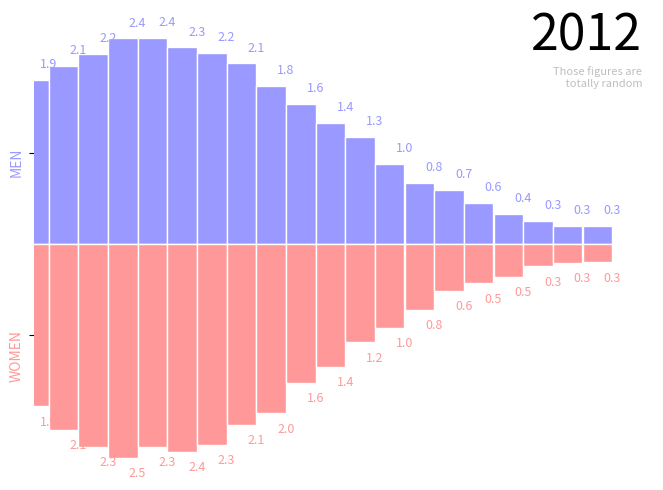

Generate this figure with matplotlib:
#!/usr/bin/env python
# -*- coding: utf-8 -*-
import numpy as np
import matplotlib
import matplotlib.pyplot as plt

# Data to be represented
X = np.linspace(0,100,20)
M = (1+np.sin(X/20)+np.random.uniform(0.75,1.0,X.size)) * np.linspace(1,0.2,X.size)
W = (1+np.sin(X/20)+np.random.uniform(0.75,1.0,X.size)) * np.linspace(1,0.2,X.size)

fig = plt.figure(figsize=(8,6), dpi=72,facecolor="white")
axes = plt.subplot(111, axisbelow=True)

plt.bar(X, +M, width=5.25, facecolor='#9999ff', edgecolor='white')
for i,x in enumerate(X):
    x += 5.25/2
    y = M[i] + 0.1
    plt.text(x,y,"%.1f" % y, color='#9999ff', size=9,
             horizontalalignment='center',  verticalalignment='bottom')

plt.bar(X, -W, width=5.25, facecolor='#ff9999', edgecolor='white')
for i,x in enumerate(X):
    x += 5.25/2
    y = -W[i] - 0.1
    plt.text(x,y,"%.1f" % (-y), color='#ff9999', size=9,
             horizontalalignment='center',  verticalalignment='top')

axes.set_xlim([0,110])
axes.set_xticks([])
axes.set_yticks([+1,-1])
axes.set_yticklabels(['MEN', 'WOMEN'])
labels = axes.get_yticklabels()
labels[0].set_rotation(90)
labels[0].set_color('#9999ff')
labels[1].set_rotation(90)
labels[1].set_color('#ff9999')

axes.spines['top'].set_color('none')
axes.spines['left'].set_color('none')
axes.spines['right'].set_color('none')
axes.spines['bottom'].set_color('none')
axes.yaxis.set_ticks_position('left')


plt.text(108,2.00,"2012", color='black', size=36,
         horizontalalignment='right', verticalalignment='bottom')
plt.text(108,1.95,"Those figures are\n totally random", color='.75', size=8,
         horizontalalignment='right', verticalalignment='top')

plt.show()
